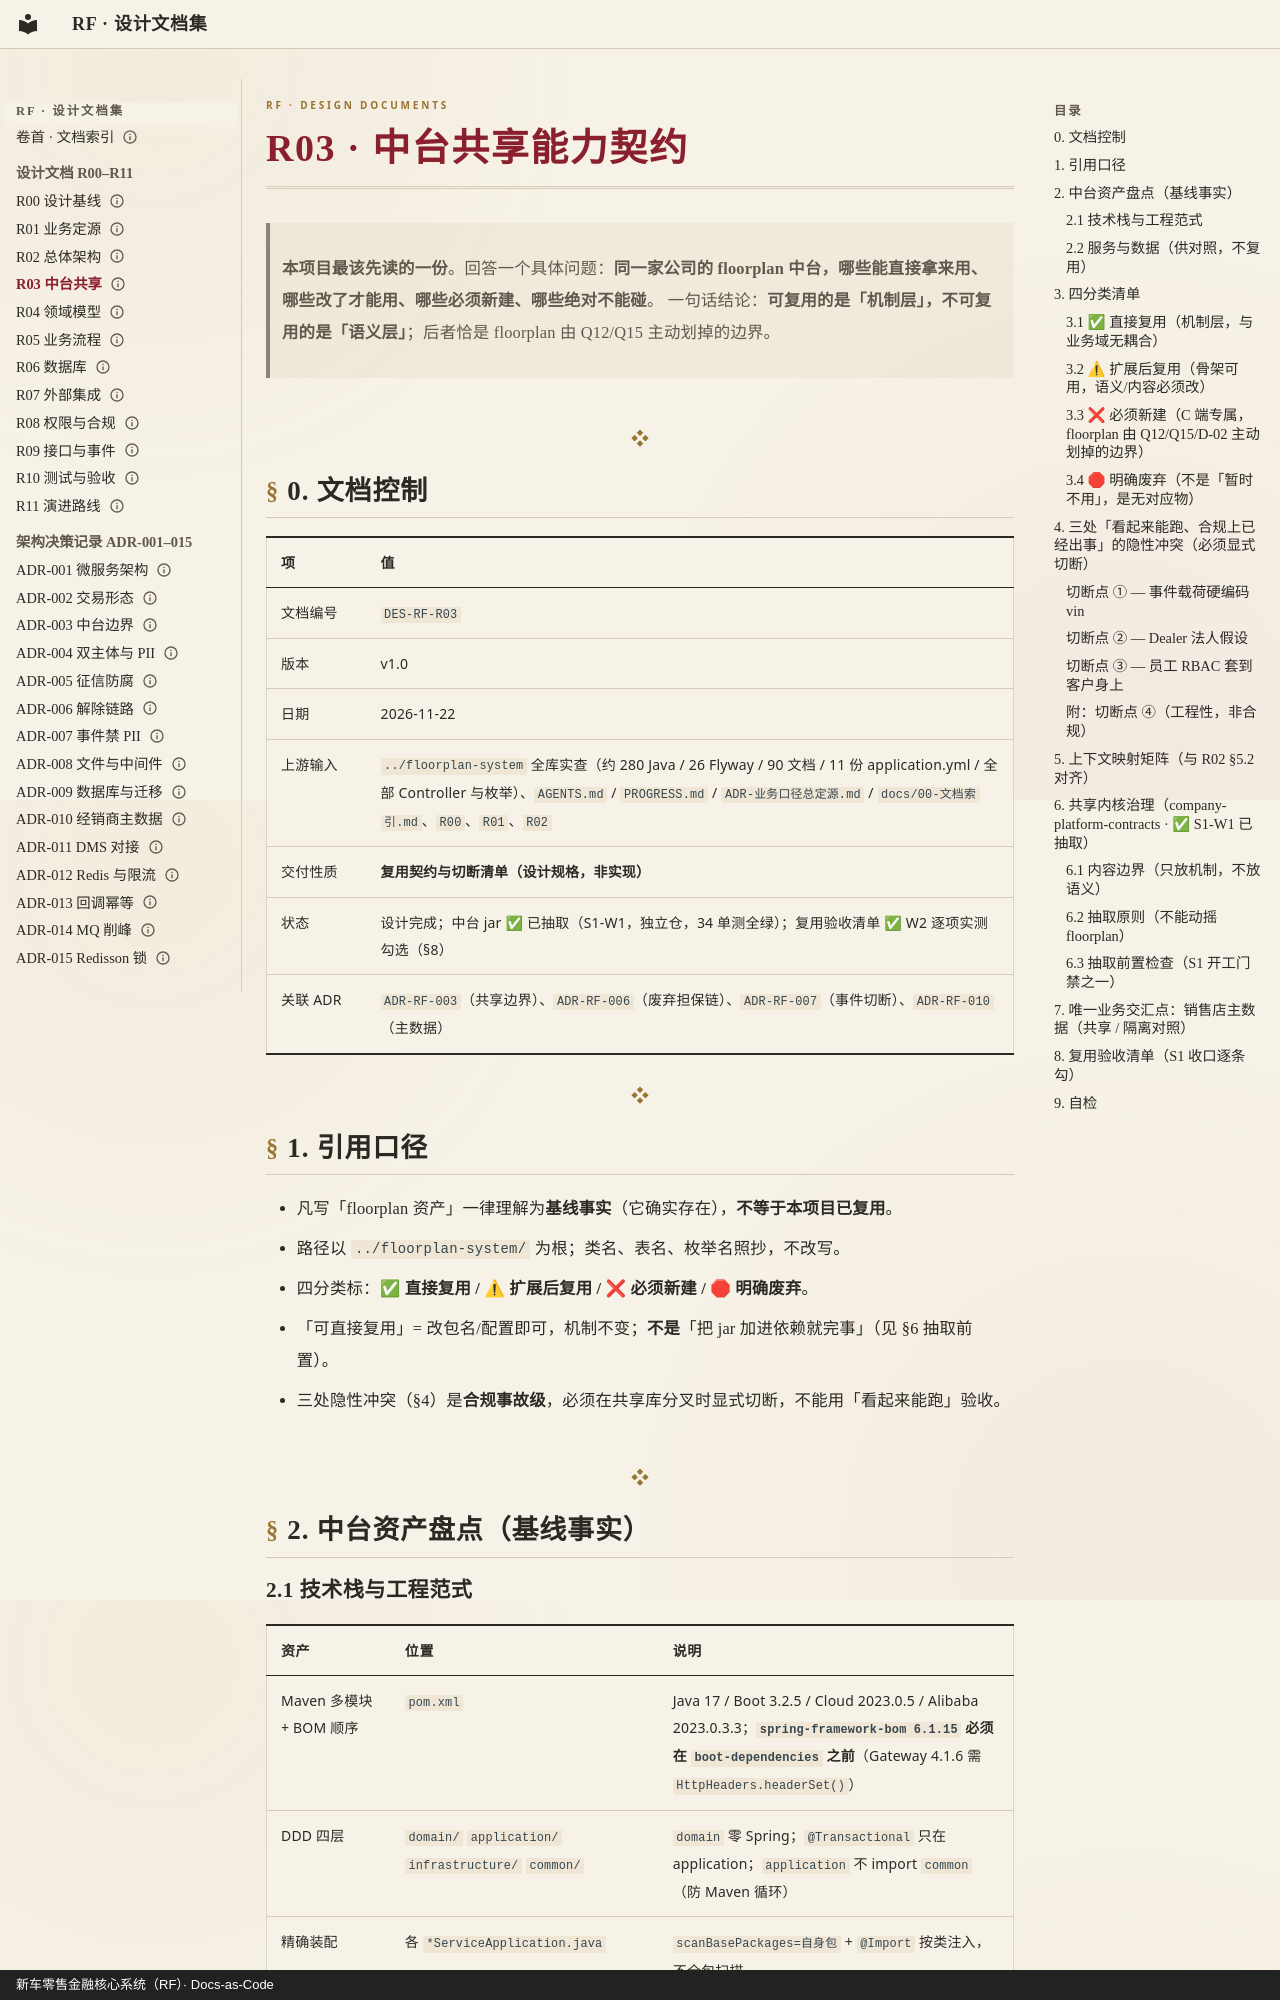

repository: anehing-pixel/retail-finance-system · page: R03-中台共享能力契约/index.html · generator: mkdocs · copyright: 新车零售金融核心系统（RF）· Docs-as-Code

---
schema: 1
id: R03
title: "中台共享能力契约"
type: design
status: active
date: "2026-11-22"
updated: "2026-11-23"
owner: 设计轮
lang: zh-CN
---

# R03 · 中台共享能力契约

> **本项目最该先读的一份**。回答一个具体问题：**同一家公司的 floorplan 中台，哪些能直接拿来用、
> 哪些改了才能用、哪些必须新建、哪些绝对不能碰**。
> 一句话结论：**可复用的是「机制层」，不可复用的是「语义层」**；后者恰是 floorplan 由 Q12/Q15 主动划掉的边界。

---

## 0. 文档控制

| 项 | 值 |
|---|---|
| 文档编号 | `DES-RF-R03` |
| 版本 | v1.0 |
| 日期 | 2026-11-22 |
| 上游输入 | `../floorplan-system` 全库实查（约 280 Java / 26 Flyway / 90 文档 / 11 份 application.yml / 全部 Controller 与枚举）、`AGENTS.md` / `PROGRESS.md` / `ADR-业务口径总定源.md` / `docs/00-文档索引.md`、`R00`、`R01`、`R02` |
| 交付性质 | **复用契约与切断清单（设计规格，非实现）** |
| 状态 | 设计完成；中台 jar ✅ 已抽取（S1-W1，独立仓，34 单测全绿）；复用验收清单 ✅ W2 逐项实测勾选（§8） |
| 关联 ADR | `ADR-RF-003`（共享边界）、`ADR-RF-006`（废弃担保链）、`ADR-RF-007`（事件切断）、`ADR-RF-010`（主数据） |

---

## 1. 引用口径

- 凡写「floorplan 资产」一律理解为**基线事实**（它确实存在），**不等于本项目已复用**。
- 路径以 `../floorplan-system/` 为根；类名、表名、枚举名照抄，不改写。
- 四分类标：**✅ 直接复用 / ⚠ 扩展后复用 / ❌ 必须新建 / 🛑 明确废弃**。
- 「可直接复用」= 改包名/配置即可，机制不变；**不是**「把 jar 加进依赖就完事」（见 §6 抽取前置）。
- 三处隐性冲突（§4）是**合规事故级**，必须在共享库分叉时显式切断，不能用「看起来能跑」验收。

---

## 2. 中台资产盘点（基线事实）
